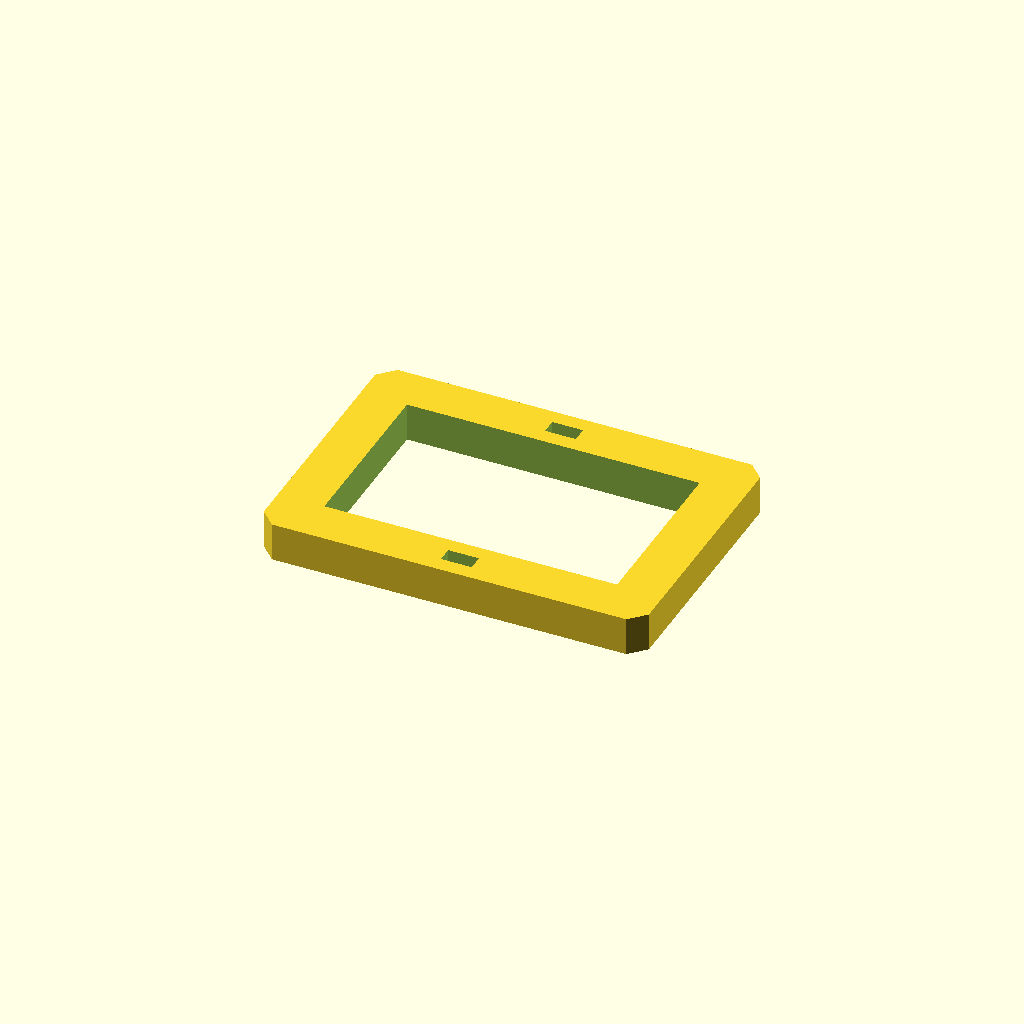
Cell 1: rendered with the file's own defaults.
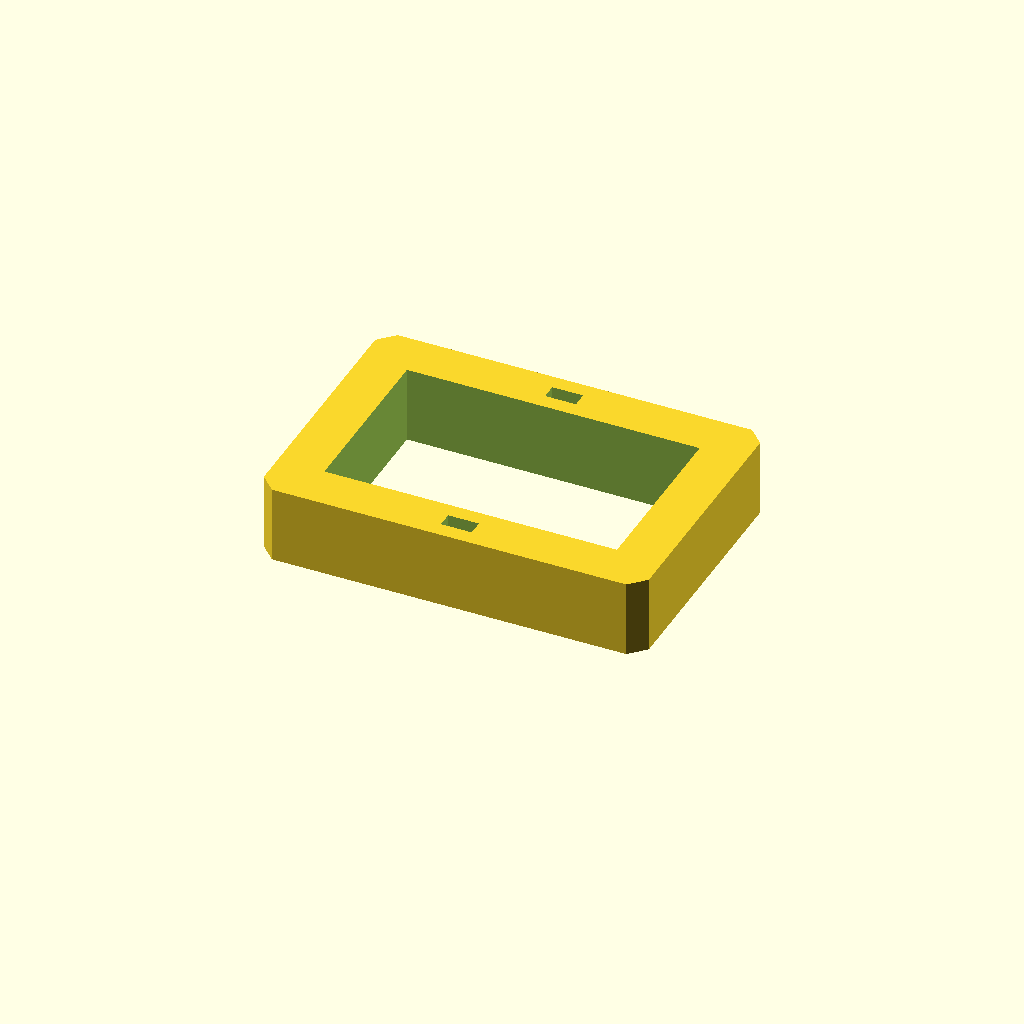
Cell 2 — plate_t set to 20, the other parameters unchanged.
All cells are drawn from one camera (rotation 55°, 0°, 25°, orthographic, colour scheme Cornfield), so only the parameter changes between them.
Source of the model, optional_data/data/sketch3/frameplates/part_0128.scad:
$fn = 32;

// ----------------------------------------------------------------------
// Frame plate: 100 x 70 frame, 12 mm rails
// ----------------------------------------------------------------------

// --- parameters (mm) ---
plate_l = 100;            // plate length, X
plate_w = 70;             // plate width, Y
plate_t = 10;             // plate thickness, Z (extrusion height)
corner_c = 4;             // corner chamfer
frame_bar = 12;           // frame rail width
slot_l = 8;               // adjustment slot length
slot_w = 4;               // adjustment slot width
fit_tol = 0.05;           // declared fit tolerance (prompt contract)
free_tol = 0.2;           // declared free tolerance (prompt contract)

win_l = plate_l - 2 * frame_bar;  // window length
win_w = plate_w - 2 * frame_bar;  // window width

profile = [[4, 0], [96, 0], [100, 4], [100, 66], [96, 70], [4, 70], [0, 66], [0, 4]];  // primary outline, 8 points, counter clockwise
void_1 = [[12, 12], [88, 12], [88, 58], [12, 58]];  // the window, 4 points
void_2 = [[46, 4], [54, 4], [54, 8], [46, 8]];  // adjustment slot, 4 points
void_3 = [[46, 62], [54, 62], [54, 66], [46, 66]];  // adjustment slot, 4 points

// --- the one profile operation ---
difference() {
  linear_extrude(height = plate_t) polygon(points = profile);
  translate([0, 0, -1])
    linear_extrude(height = plate_t + 2) polygon(points = void_1);
  translate([0, 0, -1])
    linear_extrude(height = plate_t + 2) polygon(points = void_2);
  translate([0, 0, -1])
    linear_extrude(height = plate_t + 2) polygon(points = void_3);
}
Parameter table extracted from the source (name, type, default, range or options):
plate_l: number, default 100
plate_w: number, default 70
plate_t: number, default 10
corner_c: number, default 4
frame_bar: number, default 12
slot_l: number, default 8
slot_w: number, default 4
fit_tol: number, default 0.05
free_tol: number, default 0.2
